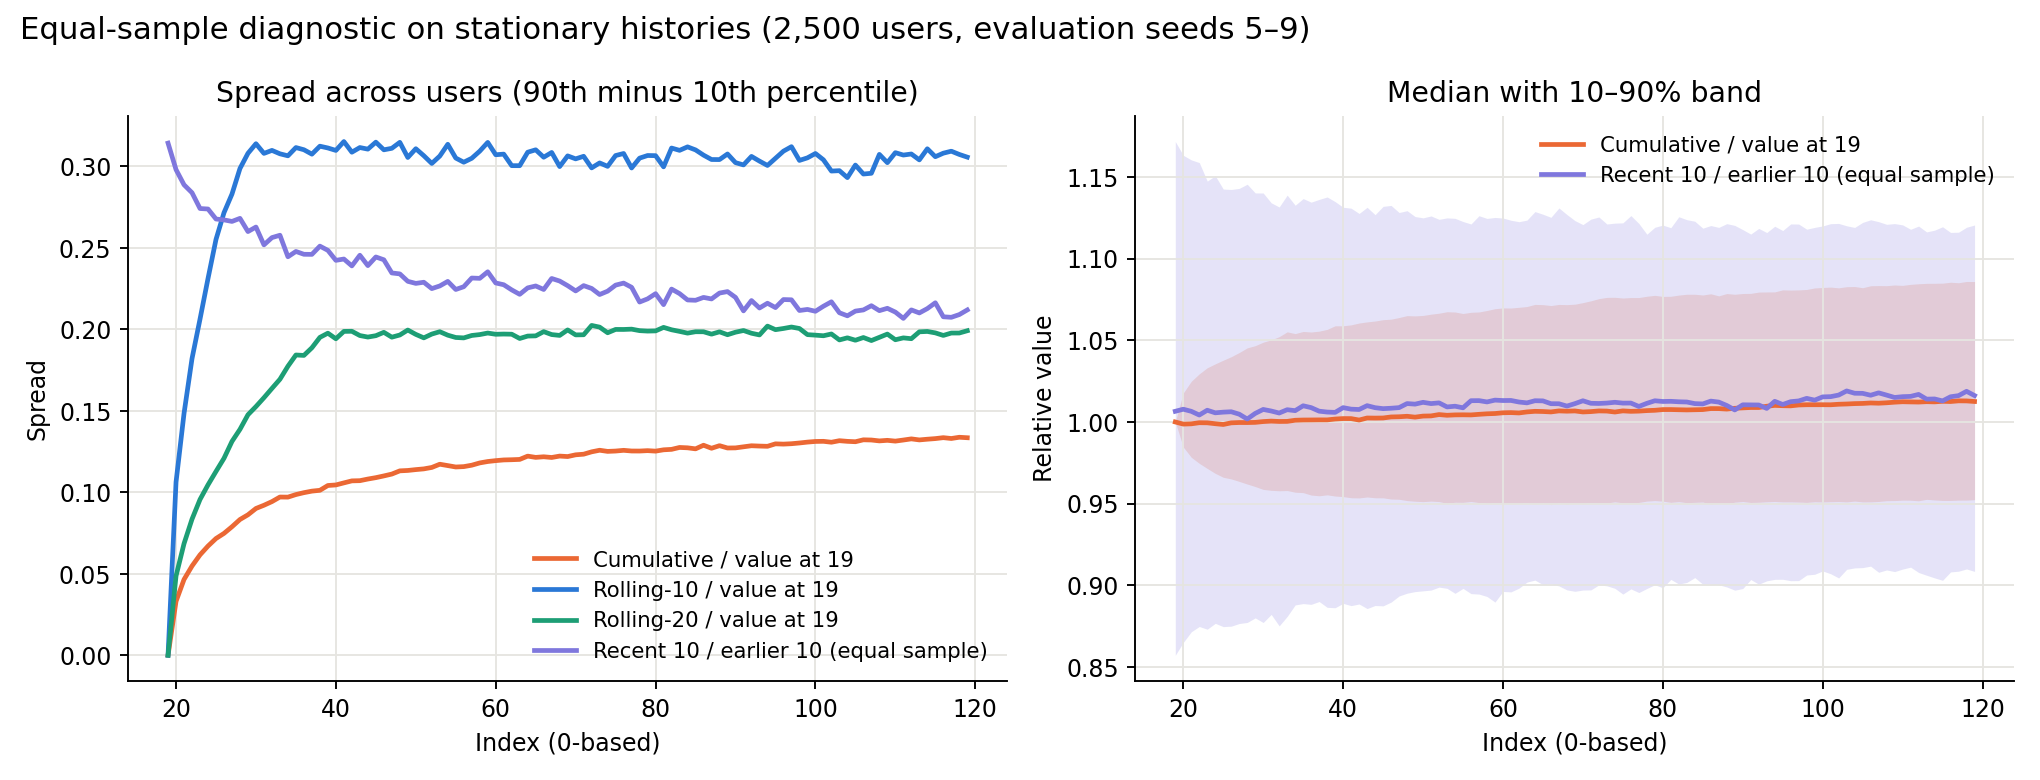

The file beside this chart, header and first rows:
measure, index, users, p10, median, p90, spread_p90_minus_p10
cumulative, 19, 2500, 1.0, 1.0, 1.0, 0.0
cumulative, 20, 2500, 0.9847, 0.9987, 1.018, 0.03308
cumulative, 21, 2500, 0.9784, 0.9989, 1.025, 0.04651
cumulative, 22, 2500, 0.9747, 0.9995, 1.029, 0.05476
cumulative, 23, 2500, 0.9716, 0.9995, 1.033, 0.06161
cumulative, 24, 2500, 0.9686, 0.9989, 1.036, 0.067
cumulative, 25, 2500, 0.9662, 0.9985, 1.038, 0.07164
cumulative, 26, 2500, 0.9652, 0.9995, 1.04, 0.07479
cumulative, 27, 2500, 0.9636, 0.9997, 1.042, 0.07886
cumulative, 28, 2500, 0.962, 0.9996, 1.045, 0.08331
cumulative, 29, 2500, 0.9605, 0.9998, 1.047, 0.0862
cumulative, 30, 2500, 0.9587, 1, 1.049, 0.09007
cumulative, 31, 2500, 0.9582, 1.001, 1.05, 0.09205
cumulative, 32, 2500, 0.9579, 1, 1.052, 0.09429
cumulative, 33, 2500, 0.958, 1, 1.055, 0.0971
cumulative, 34, 2500, 0.957, 1.001, 1.054, 0.09704
cumulative, 35, 2500, 0.9568, 1.001, 1.055, 0.09861
cumulative, 36, 2500, 0.9553, 1.001, 1.055, 0.09978
cumulative, 37, 2500, 0.9549, 1.001, 1.056, 0.1007
cumulative, 38, 2500, 0.9554, 1.001, 1.057, 0.1012
cumulative, 39, 2500, 0.9547, 1.002, 1.059, 0.1042
cumulative, 40, 2500, 0.9543, 1.002, 1.059, 0.1045
cumulative, 41, 2500, 0.9536, 1.002, 1.059, 0.1058
cumulative, 42, 2500, 0.9535, 1.001, 1.061, 0.107
cumulative, 43, 2500, 0.9541, 1.002, 1.061, 0.1071
cumulative, 44, 2500, 0.9536, 1.002, 1.062, 0.1081
cumulative, 45, 2500, 0.9536, 1.002, 1.063, 0.109
cumulative, 46, 2500, 0.9529, 1.003, 1.063, 0.11
cumulative, 47, 2500, 0.9527, 1.003, 1.064, 0.1112
cumulative, 48, 2500, 0.9519, 1.003, 1.065, 0.1132
cumulative, 49, 2500, 0.9515, 1.003, 1.065, 0.1134
cumulative, 50, 2500, 0.9513, 1.004, 1.065, 0.1139
cumulative, 51, 2500, 0.9516, 1.004, 1.066, 0.1144
cumulative, 52, 2500, 0.9513, 1.005, 1.067, 0.1153
cumulative, 53, 2500, 0.9502, 1.004, 1.067, 0.1172
cumulative, 54, 2500, 0.9509, 1.004, 1.067, 0.1164
cumulative, 55, 2500, 0.9508, 1.004, 1.066, 0.1155
cumulative, 56, 2500, 0.9513, 1.004, 1.067, 0.1158
cumulative, 57, 2500, 0.9507, 1.005, 1.067, 0.1166
cumulative, 58, 2500, 0.9502, 1.005, 1.068, 0.118
cumulative, 59, 2500, 0.9504, 1.005, 1.069, 0.1189
cumulative, 60, 2500, 0.9504, 1.006, 1.07, 0.1194
cumulative, 61, 2500, 0.9499, 1.006, 1.07, 0.1199
cumulative, 62, 2500, 0.9502, 1.006, 1.07, 0.12
cumulative, 63, 2500, 0.9505, 1.006, 1.071, 0.1202
cumulative, 64, 2500, 0.9497, 1.007, 1.072, 0.1222
cumulative, 65, 2500, 0.9504, 1.006, 1.072, 0.1214
cumulative, 66, 2500, 0.9494, 1.006, 1.071, 0.1218
cumulative, 67, 2500, 0.9505, 1.007, 1.072, 0.1214
cumulative, 68, 2500, 0.9496, 1.007, 1.072, 0.1222
cumulative, 69, 2500, 0.9501, 1.007, 1.072, 0.1219
cumulative, 70, 2500, 0.95, 1.006, 1.073, 0.123
cumulative, 71, 2500, 0.9507, 1.006, 1.074, 0.1234
cumulative, 72, 2500, 0.9506, 1.007, 1.075, 0.1248
cumulative, 73, 2500, 0.9504, 1.007, 1.076, 0.1258
cumulative, 74, 2500, 0.9512, 1.006, 1.076, 0.1251
cumulative, 75, 2500, 0.9505, 1.007, 1.076, 0.1253
cumulative, 76, 2500, 0.9504, 1.007, 1.076, 0.1258
cumulative, 77, 2500, 0.9508, 1.007, 1.076, 0.1253
cumulative, 78, 2500, 0.9516, 1.007, 1.077, 0.1253
... 344 more rows
